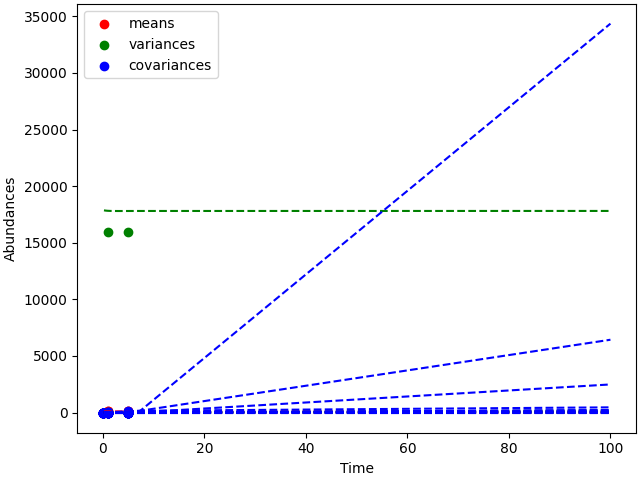

The table this chart was drawn from, first rows:
0.25, 101.232, 1.92186, 0.107623, 0.00920222, 0.000195111, 17863.8, 7.35687, 0.0546614, 0.000415719, 1.908e-07, -15.8716, 15.4625, 1.38356, 0.0300148, 0.328487, 0.0279253, 0.000590298, 0.00476434, 0.000101996, 8.90484e-06
0.5, 101.1, 1.833, 0.1962, 0.03437, 0.00148, 17844, 6.831, 0.1655, 0.00541, 1.03872e-05, -25.86, 25.13, 4.764, 0.2136, 0.536, 0.09264, 0.003961, 0.02988, 0.001307, 0.000237
0.75, 101.1, 1.759, 0.2703, 0.07253, 0.004752, 17832, 6.423, 0.2922, 0.02278, 0.0001022, -32.49, 31.49, 9.385, 0.6488, 0.6765, 0.1777, 0.01151, 0.0814, 0.005435, 0.001525
1, 101, 1.696, 0.3331, 0.1214, 0.01074, 17823, 6.097, 0.4184, 0.06086, 0.0005019, -37.04, 35.82, 14.8, 1.397, 0.7766, 0.2752, 0.02398, 0.1591, 0.01439, 0.005522
1.5, 100.9, 1.597, 0.4327, 0.2441, 0.03317, 17812, 5.607, 0.6455, 0.2283, 0.004484, -42.45, 40.87, 26.97, 3.976, 0.9082, 0.4925, 0.06544, 0.3824, 0.05328, 0.03196
2, 100.8, 1.522, 0.5072, 0.3914, 0.07242, 17807, 5.258, 0.8295, 0.554, 0.02029, -45.14, 43.29, 39.95, 8.114, 0.9907, 0.729, 0.1312, 0.6747, 0.1283, 0.1059
2.5, 100.8, 1.466, 0.5639, 0.5557, 0.131, 17805, 4.999, 0.9734, 1.066, 0.06359, -46.43, 44.38, 53.09, 13.86, 1.048, 0.9797, 0.2237, 1.013, 0.2457, 0.2599
3, 100.7, 1.422, 0.6076, 0.7314, 0.2105, 17804, 4.802, 1.084, 1.776, 0.1584, -46.97, 44.76, 66.07, 21.21, 1.091, 1.242, 0.3454, 1.381, 0.4092, 0.5295
3.5, 100.7, 1.388, 0.6417, 0.9147, 0.312, 17804, 4.649, 1.17, 2.688, 0.3375, -47.1, 44.78, 78.74, 30.12, 1.125, 1.514, 0.4983, 1.764, 0.6202, 0.9508
4, 100.7, 1.361, 0.6686, 1.102, 0.4362, 17804, 4.529, 1.235, 3.797, 0.6422, -47.02, 44.61, 91.01, 40.54, 1.152, 1.794, 0.6842, 2.155, 0.8792, 1.559
4.5, 100.6, 1.34, 0.6899, 1.292, 0.5833, 17805, 4.434, 1.286, 5.095, 1.122, -46.83, 44.35, 102.8, 52.41, 1.174, 2.079, 0.9043, 2.547, 1.186, 2.386
5, 100.6, 1.323, 0.7069, 1.483, 0.7534, 17805, 4.358, 1.325, 6.569, 1.833, -46.6, 44.05, 114.2, 65.67, 1.193, 2.369, 1.16, 2.936, 1.539, 3.464
5.5, 100.6, 1.309, 0.7205, 1.673, 0.9465, 17806, 4.296, 1.355, 8.207, 2.839, -46.35, 43.76, 125.2, 80.26, 1.209, 2.661, 1.451, 3.32, 1.938, 4.818
6, 100.6, 1.298, 0.7315, 1.862, 1.162, 17806, 4.247, 1.378, 9.996, 4.209, -46.1, 43.47, 135.8, 96.12, 1.222, 2.954, 1.778, 3.696, 2.382, 6.475
7, 100.6, 1.282, 0.7476, 2.231, 1.66, 17807, 4.173, 1.411, 13.97, 8.343, -45.66, 42.98, 155.7, 131.4, 1.242, 3.537, 2.541, 4.423, 3.396, 10.78
100, 100.6, 1.248, 0.7817, 8.653, 119.3, 17810, 4.017, 1.464, 179.4, 34356, -44.28, 41.49, 459.4, 6433, 1.294, 14.32, 196.7, 16.21, 224.3, 2483
